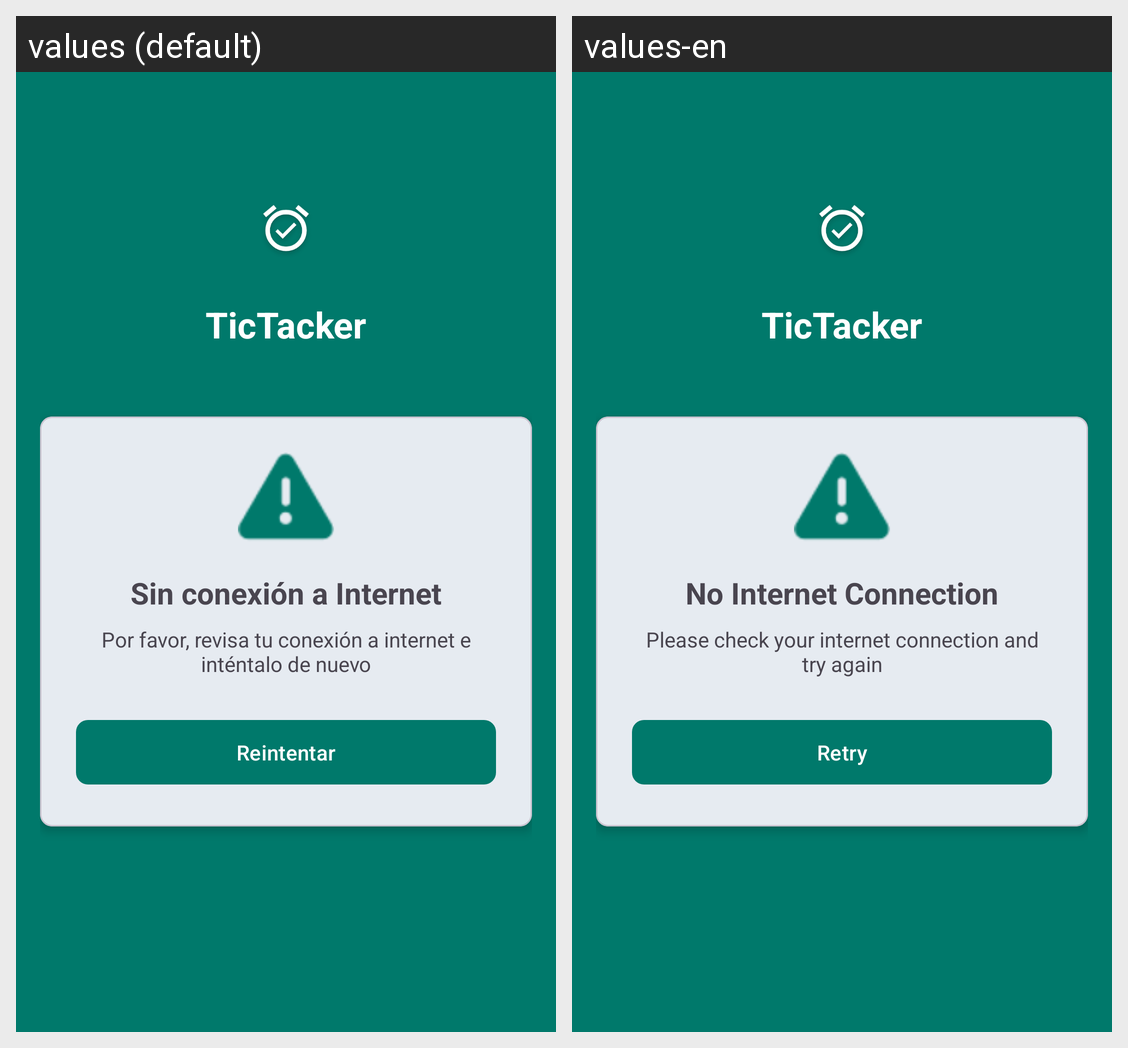

The same Android screen rendered under two of its app's locales, left to right. List the strings drawn on it with the default value and each locale's translation.
Android screen res/layout/activity_no_internet.xml rendered under 2 locales, left to right: values (default), values-en. Device: Nexus 5 (rendered at 1080×1920; each locale shown at half size, 540×960, under a caption strip naming it); theme Base.Theme.DASProyecto.
Strings drawn on this screen, with the default value and each locale's value (text and hints the layout hard-codes, and strings that could not be matched under every locale, appear in the picture but are not listed):

app_name
  values: TicTacker
  values-en: TicTacker

no_internet_title
  values: Sin conexión a Internet
  values-en: No Internet Connection

no_internet_message
  values: Por favor, revisa tu conexión a internet e inténtalo de nuevo
  values-en: Please check your internet connection and try again

retry_connection
  values: Reintentar
  values-en: Retry
